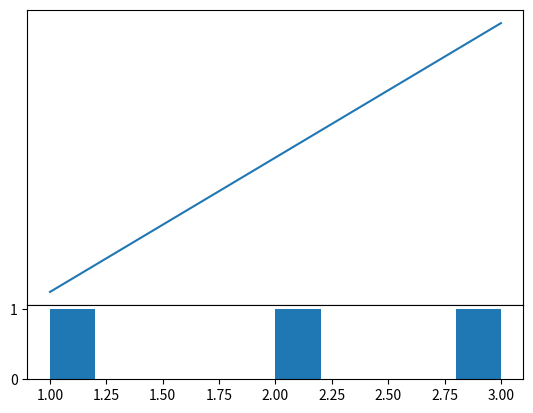

The script that saved this image:
import numpy as np
import matplotlib.pyplot as plt
from matplotlib.gridspec import GridSpec


gs = GridSpec(2, 1,
              #width_ratios=[1,2],
              height_ratios=[4,1]
              )


fig = plt.figure()
fig.subplots_adjust(hspace=0)

ax_live  = fig.add_subplot(gs[0])
plt.setp(ax_live.get_yticklabels() + ax_live.get_yticklines(),
         visible=False)

ax_histo = fig.add_subplot(gs[1])

#(fig, (ax_live, ax_histo)) = plt.subplots(2,sharex=True)


ax_live.plot([1,2,3])

ax_histo.hist([3,2,1])

plt.show()
